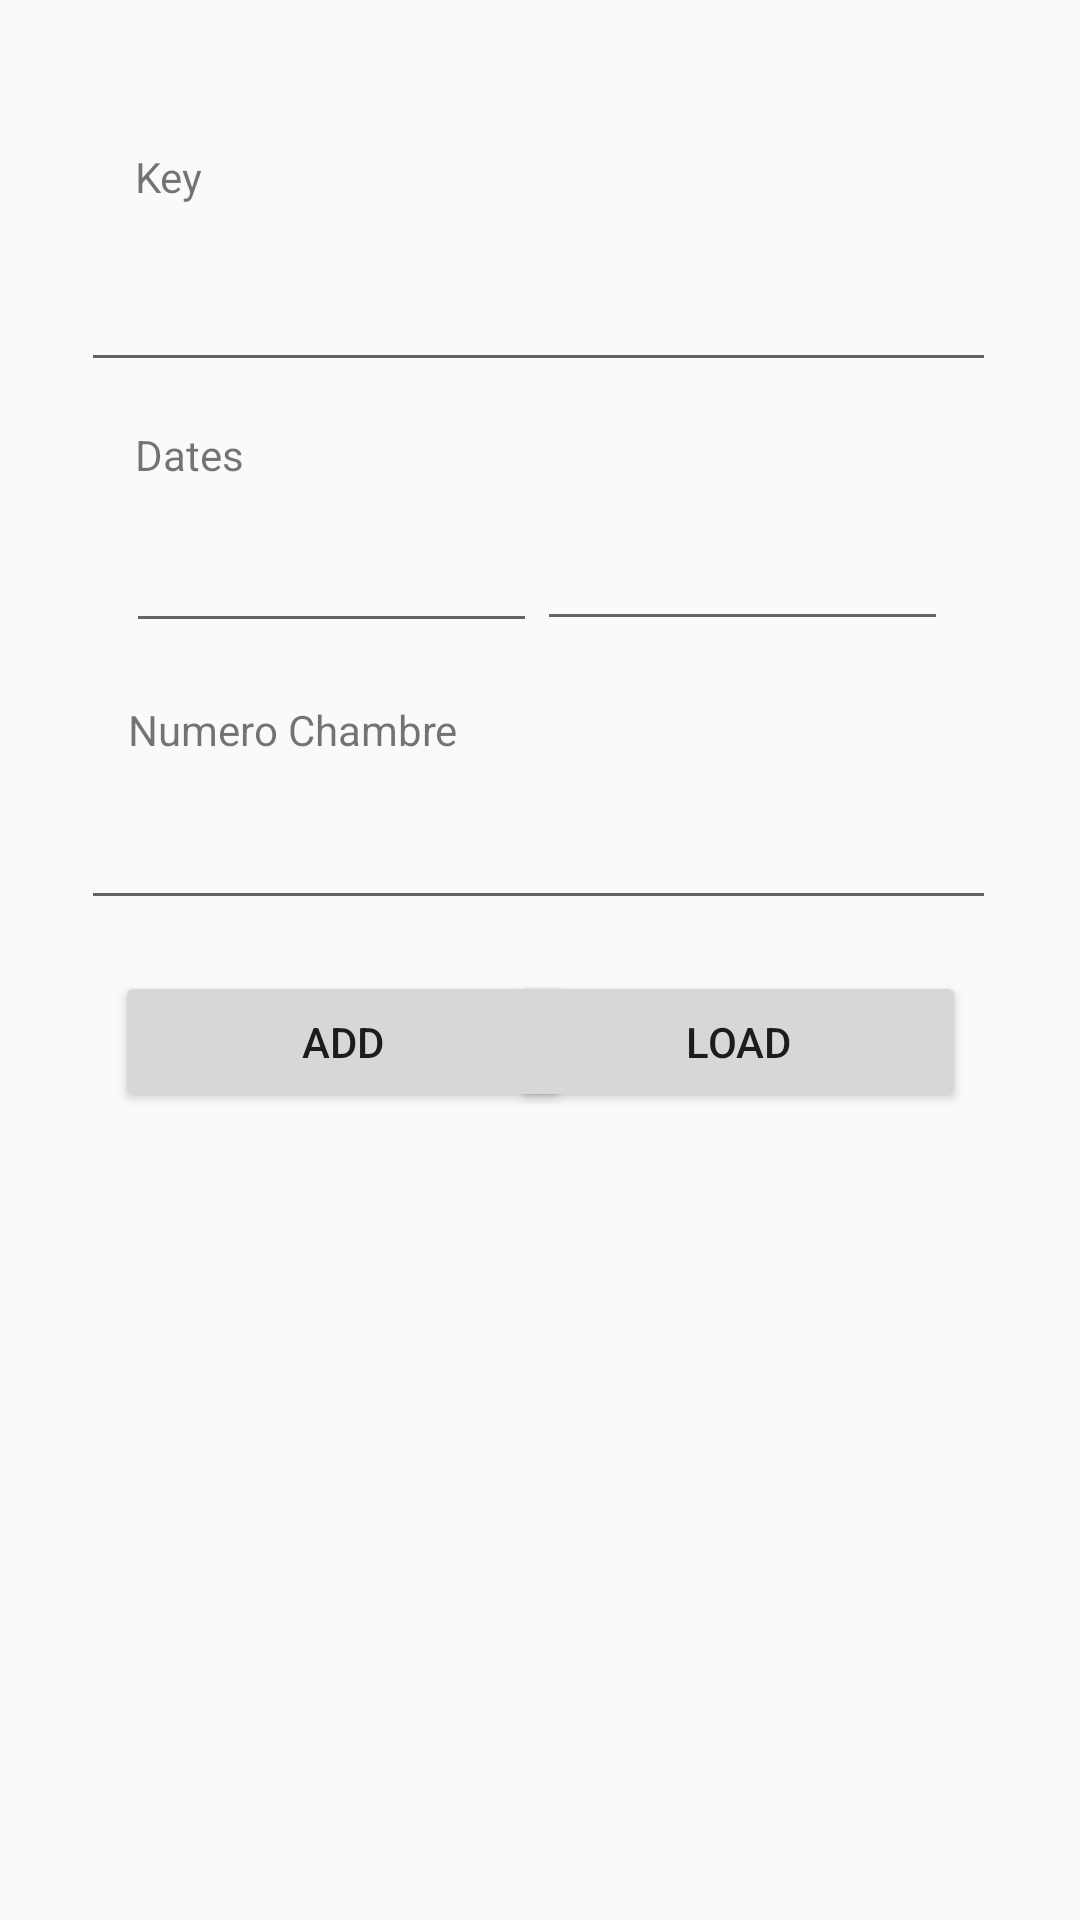

This screen was rendered from an Android layout file. Write that file and the resources it references.
<!-- AndroidManifest.xml: application theme AppTheme -->
<!-- res/layout/activity_settings.xml -->
<?xml version="1.0" encoding="utf-8"?>
<android.support.constraint.ConstraintLayout xmlns:android="http://schemas.android.com/apk/res/android"
xmlns:app="http://schemas.android.com/apk/res-auto"
xmlns:tools="http://schemas.android.com/tools"
android:layout_width="match_parent"
android:layout_height="match_parent"
tools:context="com.mehdikerkar.moveup.SettingsActivity">

    <TextView
        android:id="@+id/textView8"
        android:layout_width="160dp"
        android:layout_height="22dp"
        android:layout_marginStart="8dp"
        android:layout_marginTop="8dp"
        android:layout_marginBottom="8dp"
        android:text="Numero Chambre"
        app:layout_constraintBottom_toBottomOf="parent"
        app:layout_constraintEnd_toEndOf="parent"
        app:layout_constraintHorizontal_bias="0.181"
        app:layout_constraintStart_toStartOf="parent"
        app:layout_constraintTop_toTopOf="parent"
        app:layout_constraintVertical_bias="0.375" />

    <TextView
        android:id="@+id/textView10"
        android:layout_width="82dp"
        android:layout_height="26dp"
        android:layout_marginStart="8dp"
        android:layout_marginTop="8dp"
        android:layout_marginBottom="8dp"
        android:text="Dates"
        app:layout_constraintBottom_toBottomOf="parent"
        app:layout_constraintEnd_toEndOf="parent"
        app:layout_constraintHorizontal_bias="0.137"
        app:layout_constraintStart_toStartOf="parent"
        app:layout_constraintTop_toTopOf="parent"
        app:layout_constraintVertical_bias="0.224" />

    <TextView
        android:id="@+id/textView9"
        android:layout_width="82dp"
        android:layout_height="26dp"
        android:layout_marginStart="8dp"
        android:layout_marginTop="8dp"
        android:layout_marginBottom="8dp"
        android:text="Key"
        app:layout_constraintBottom_toBottomOf="parent"
        app:layout_constraintEnd_toEndOf="parent"
        app:layout_constraintHorizontal_bias="0.137"
        app:layout_constraintStart_toStartOf="parent"
        app:layout_constraintTop_toTopOf="parent"
        app:layout_constraintVertical_bias="0.069" />

    <Button
        android:id="@+id/buttonAdd"
        android:layout_width="152dp"
        android:layout_height="47dp"
        android:text="ADD"
        app:layout_constraintBottom_toBottomOf="parent"
        app:layout_constraintEnd_toEndOf="parent"
        app:layout_constraintHorizontal_bias="0.185"
        app:layout_constraintStart_toStartOf="parent"
        app:layout_constraintTop_toTopOf="parent"
        app:layout_constraintVertical_bias="0.546" />

    <Button
        android:id="@+id/buttonLoad"
        android:layout_width="152dp"
        android:layout_height="47dp"
        android:text="LOAD"
        app:layout_constraintBottom_toBottomOf="parent"
        app:layout_constraintEnd_toEndOf="parent"
        app:layout_constraintHorizontal_bias="0.818"
        app:layout_constraintStart_toStartOf="parent"
        app:layout_constraintTop_toTopOf="parent"
        app:layout_constraintVertical_bias="0.546" />

    <EditText
        android:id="@+id/editTextNumChIn"
        android:layout_width="305dp"
        android:layout_height="56dp"
        android:ems="10"
        android:inputType="textPersonName"
        app:layout_constraintBottom_toBottomOf="parent"
        app:layout_constraintEnd_toEndOf="parent"
        app:layout_constraintHorizontal_bias="0.49"
        app:layout_constraintStart_toStartOf="parent"
        app:layout_constraintTop_toTopOf="parent"
        app:layout_constraintVertical_bias="0.429" />

    <EditText
        android:id="@+id/editTextDateFIn"
        android:layout_width="137dp"
        android:layout_height="52dp"
        android:ems="10"
        android:inputType="textPersonName"
        app:layout_constraintBottom_toBottomOf="parent"
        app:layout_constraintEnd_toEndOf="parent"
        app:layout_constraintHorizontal_bias="0.802"
        app:layout_constraintStart_toStartOf="parent"
        app:layout_constraintTop_toTopOf="parent"
        app:layout_constraintVertical_bias="0.275" />

    <EditText
        android:id="@+id/editTextDateDIn"
        android:layout_width="137dp"
        android:layout_height="52dp"
        android:ems="10"
        android:inputType="textPersonName"
        app:layout_constraintBottom_toBottomOf="parent"
        app:layout_constraintEnd_toEndOf="parent"
        app:layout_constraintHorizontal_bias="0.189"
        app:layout_constraintStart_toStartOf="parent"
        app:layout_constraintTop_toTopOf="parent"
        app:layout_constraintVertical_bias="0.276" />

    <EditText
        android:id="@+id/editTextKeyIn"
        android:layout_width="305dp"
        android:layout_height="56dp"
        android:ems="10"
        android:inputType="textPersonName"
        app:layout_constraintBottom_toBottomOf="parent"
        app:layout_constraintEnd_toEndOf="parent"
        app:layout_constraintHorizontal_bias="0.49"
        app:layout_constraintStart_toStartOf="parent"
        app:layout_constraintTop_toTopOf="parent"
        app:layout_constraintVertical_bias="0.122" />

    <TextView
        android:id="@+id/textViewDisplay"
        android:layout_width="333dp"
        android:layout_height="262dp"
        android:textSize="10sp"
        app:layout_constraintBottom_toBottomOf="parent"
        app:layout_constraintEnd_toEndOf="parent"
        app:layout_constraintStart_toStartOf="parent"
        app:layout_constraintTop_toTopOf="parent"
        app:layout_constraintVertical_bias="0.944" />

</android.support.constraint.ConstraintLayout>
<!-- resources referenced by this layout -->
<resources>
  <style name="AppTheme" parent="Theme.AppCompat.Light.DarkActionBar">
          
          <item name="colorPrimary">@color/colorPrimary</item>
          <item name="colorPrimaryDark">@color/colorPrimaryDark</item>
          <item name="colorAccent">@color/colorAccent</item>
      </style>
  <color name="colorPrimary">#F3B908</color>
  <color name="colorPrimaryDark">#002C4E</color>
  <color name="colorAccent">#FF5900</color>
</resources>
